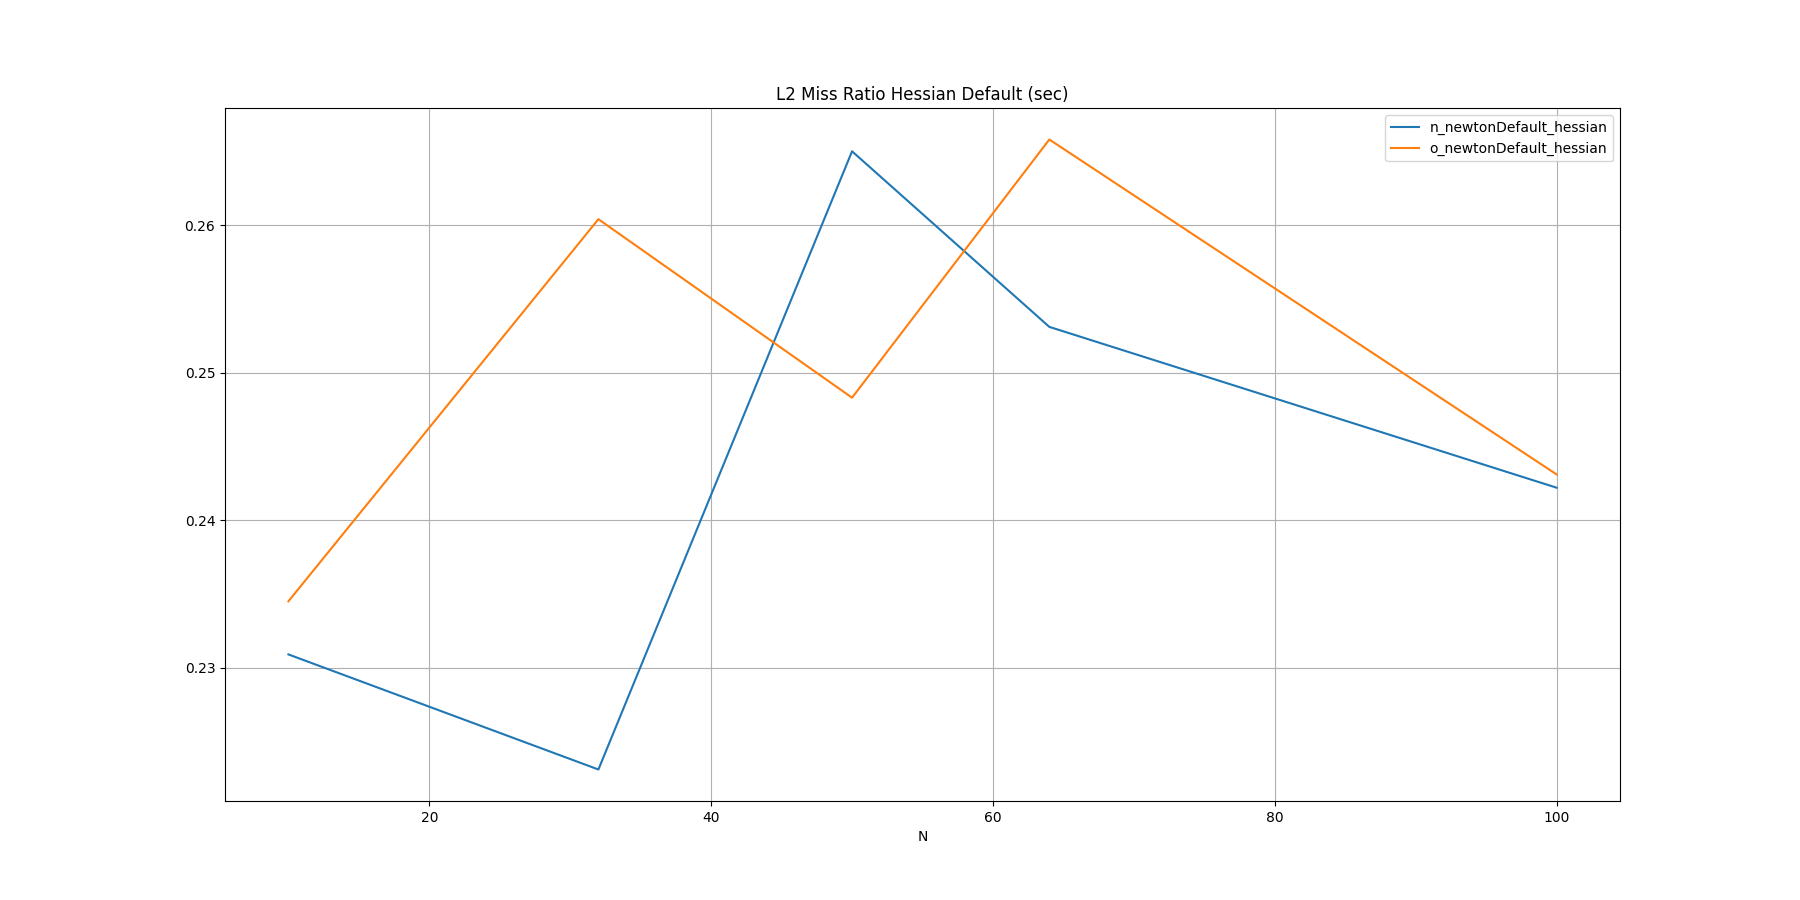

The table this chart was drawn from, first rows:
N, n_newtonDefault_hessian, o_newtonDefault_hessian
10, 0.2309, 0.2345
32, 0.2231, 0.2604
50, 0.2650, 0.2483
64, 0.2531, 0.2658
100, 0.2422, 0.2431
